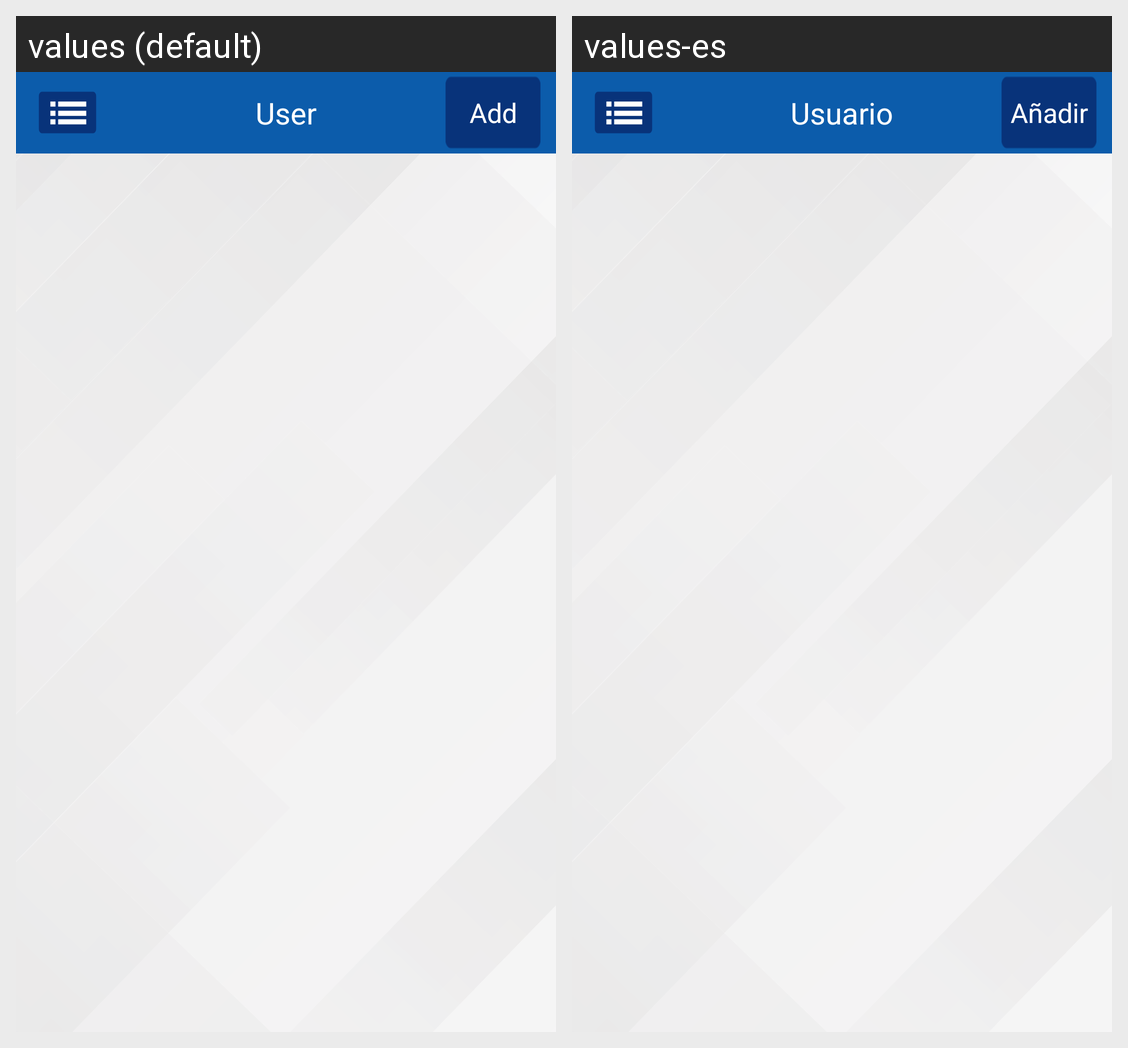

Strings drawn on this Android screen and how each of the app's shown locales translates them:
Android screen res/layout/user.xml rendered under 2 locales, left to right: values (default), values-es. Device: Nexus 5 (rendered at 1080×1920; each locale shown at half size, 540×960, under a caption strip naming it); theme AppTheme.
Strings drawn on this screen, with the default value and each locale's value (text and hints the layout hard-codes, and strings that could not be matched under every locale, appear in the picture but are not listed):

user_title
  values: User
  values-es: Usuario

add
  values: Add
  values-es: Añadir
